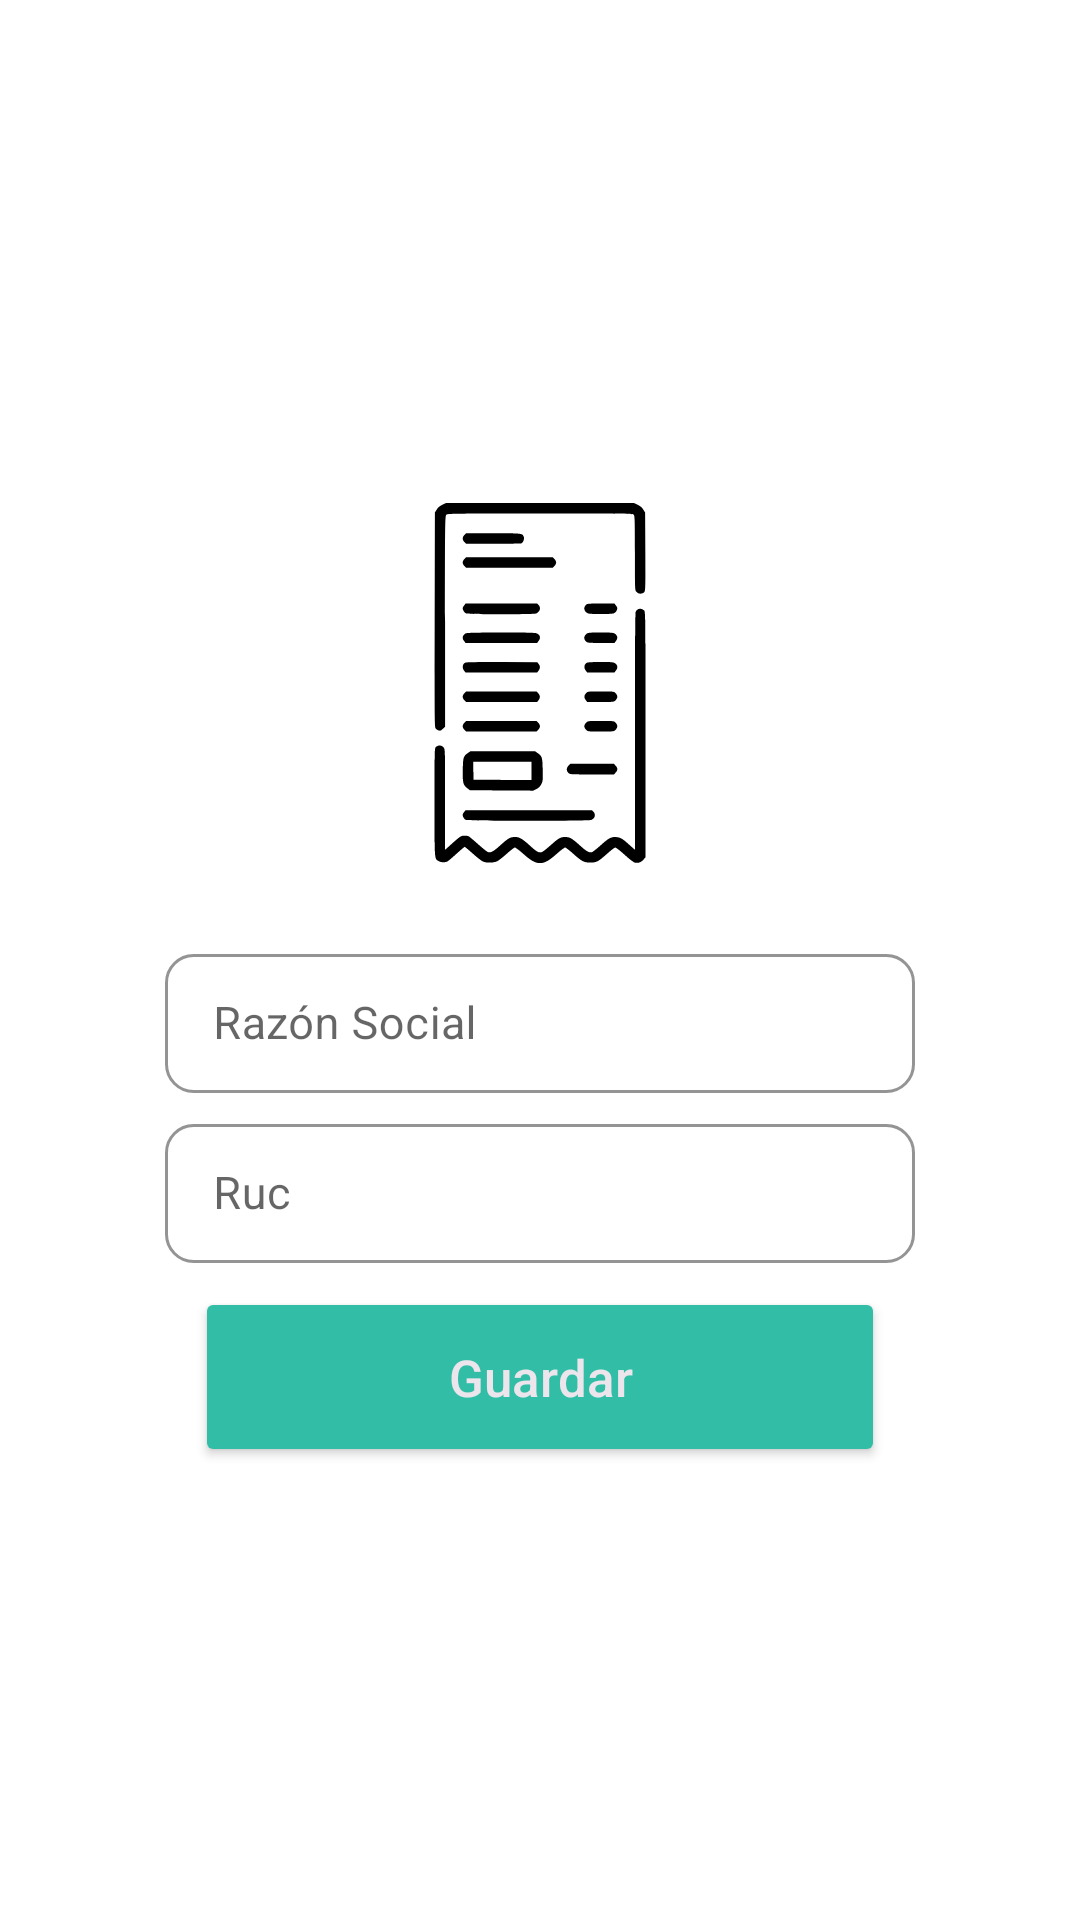

Write the Android layout XML for this screen, with the resource values it uses.
<!-- AndroidManifest.xml: application theme Theme.DrawerSliding -->
<!-- res/layout/custom_dialog_contribuyente.xml -->
<?xml version="1.0" encoding="utf-8"?>
<androidx.constraintlayout.widget.ConstraintLayout xmlns:android="http://schemas.android.com/apk/res/android"
    xmlns:app="http://schemas.android.com/apk/res-auto"
    xmlns:tools="http://schemas.android.com/tools"
    android:id="@+id/ContriContainer"
    android:layout_width="wrap_content"
    android:layout_height="400dp">

    <LinearLayout
        android:layout_width="250dp"
        android:layout_height="400dp"
        android:gravity="center"
        android:orientation="vertical"
        app:layout_constraintBottom_toBottomOf="parent"
        app:layout_constraintEnd_toEndOf="parent"
        app:layout_constraintStart_toStartOf="parent"
        app:layout_constraintTop_toTopOf="parent">

        <ImageView
            android:id="@+id/imageView"
            android:layout_width="120dp"
            android:layout_height="170dp"
            app:srcCompat="@drawable/factura__1_" />

        <com.google.android.material.textfield.TextInputLayout
            android:id="@+id/TextView_Email"
            style="@style/Widget.MaterialComponents.TextInputLayout.OutlinedBox.Dense"
            android:layout_width="match_parent"
            android:layout_height="wrap_content"
            android:hint="Razón Social"
            app:boxStrokeColor="#4E4A4A"
            app:boxStrokeWidth="1dp"
            app:hintTextColor="#4E4A4A"
            app:shapeAppearanceOverlay="@style/Button4"
          >

            <com.google.android.material.textfield.TextInputEditText
                android:id="@+id/txt_razonsocial"
                android:layout_width="match_parent"
                android:layout_height="wrap_content"
                android:ems="10"
                android:inputType="textPersonName"
                android:textColor="@color/black"
                android:textSize="15sp"
                android:textStyle="normal" />
        </com.google.android.material.textfield.TextInputLayout>

        <com.google.android.material.textfield.TextInputLayout
            android:id="@+id/TextView"
            style="@style/Widget.MaterialComponents.TextInputLayout.OutlinedBox.Dense"
            android:layout_width="match_parent"
            android:layout_height="wrap_content"
            android:layout_marginTop="5dp"
            android:hint="Ruc"
            app:boxStrokeColor="#4E4A4A"
            app:boxStrokeWidth="1dp"
            app:hintTextColor="#4E4A4A"
            app:shapeAppearanceOverlay="@style/Button4"
           >

            <com.google.android.material.textfield.TextInputEditText
                android:id="@+id/txt_ruc"
                android:layout_width="match_parent"
                android:layout_height="wrap_content"
                android:ems="10"
                android:inputType="textPersonName"
                android:textColor="@color/black"
                android:textSize="15sp"
                android:textStyle="normal" />
        </com.google.android.material.textfield.TextInputLayout>

        <Button
            android:id="@+id/btn_guardar_contri"
            android:layout_width="230dp"
            android:layout_height="60dp"
            android:layout_gravity="center"
            android:layout_marginTop="8dp"
            android:layout_marginBottom="8dp"
            android:elevation="15dp"
            android:gravity="center"
            android:text="Guardar"
            android:textAllCaps="false"
            android:textColor="@color/textColor"
            android:textSize="17sp"
            app:backgroundTint="#32BEA6"
            app:shapeAppearanceOverlay="@style/Button4" />
    </LinearLayout>


</androidx.constraintlayout.widget.ConstraintLayout>
<!-- resources referenced by this layout -->
<resources>
  <color name="black">#FF000000</color>
  <color name="textColor">#ECE5EC</color>
  <!-- drawable factura__1_: vector/xml drawable (drawable, 6231 chars, omitted) -->
  <style name="Button4">
          <item name="cornerSize">20%</item>
  
      </style>
  <style name="Theme.DrawerSliding" parent="Theme.MaterialComponents.DayNight.NoActionBar">
          
          <item name="colorPrimary">#32BEA6</item>
          <item name="colorPrimaryVariant">#32BEA6</item>
          <item name="colorOnPrimary">@color/white</item>
          
          <item name="colorSecondary">@color/teal_200</item>
          <item name="colorSecondaryVariant">#32BEA6</item>
          <item name="colorOnSecondary">@color/black</item>
          
          <item name="android:statusBarColor" tools:targetApi="l">?attr/colorPrimaryVariant</item>
          
      </style>
  <color name="white">#FFFFFFFF</color>
  <color name="teal_200">#FF03DAC5</color>
</resources>
